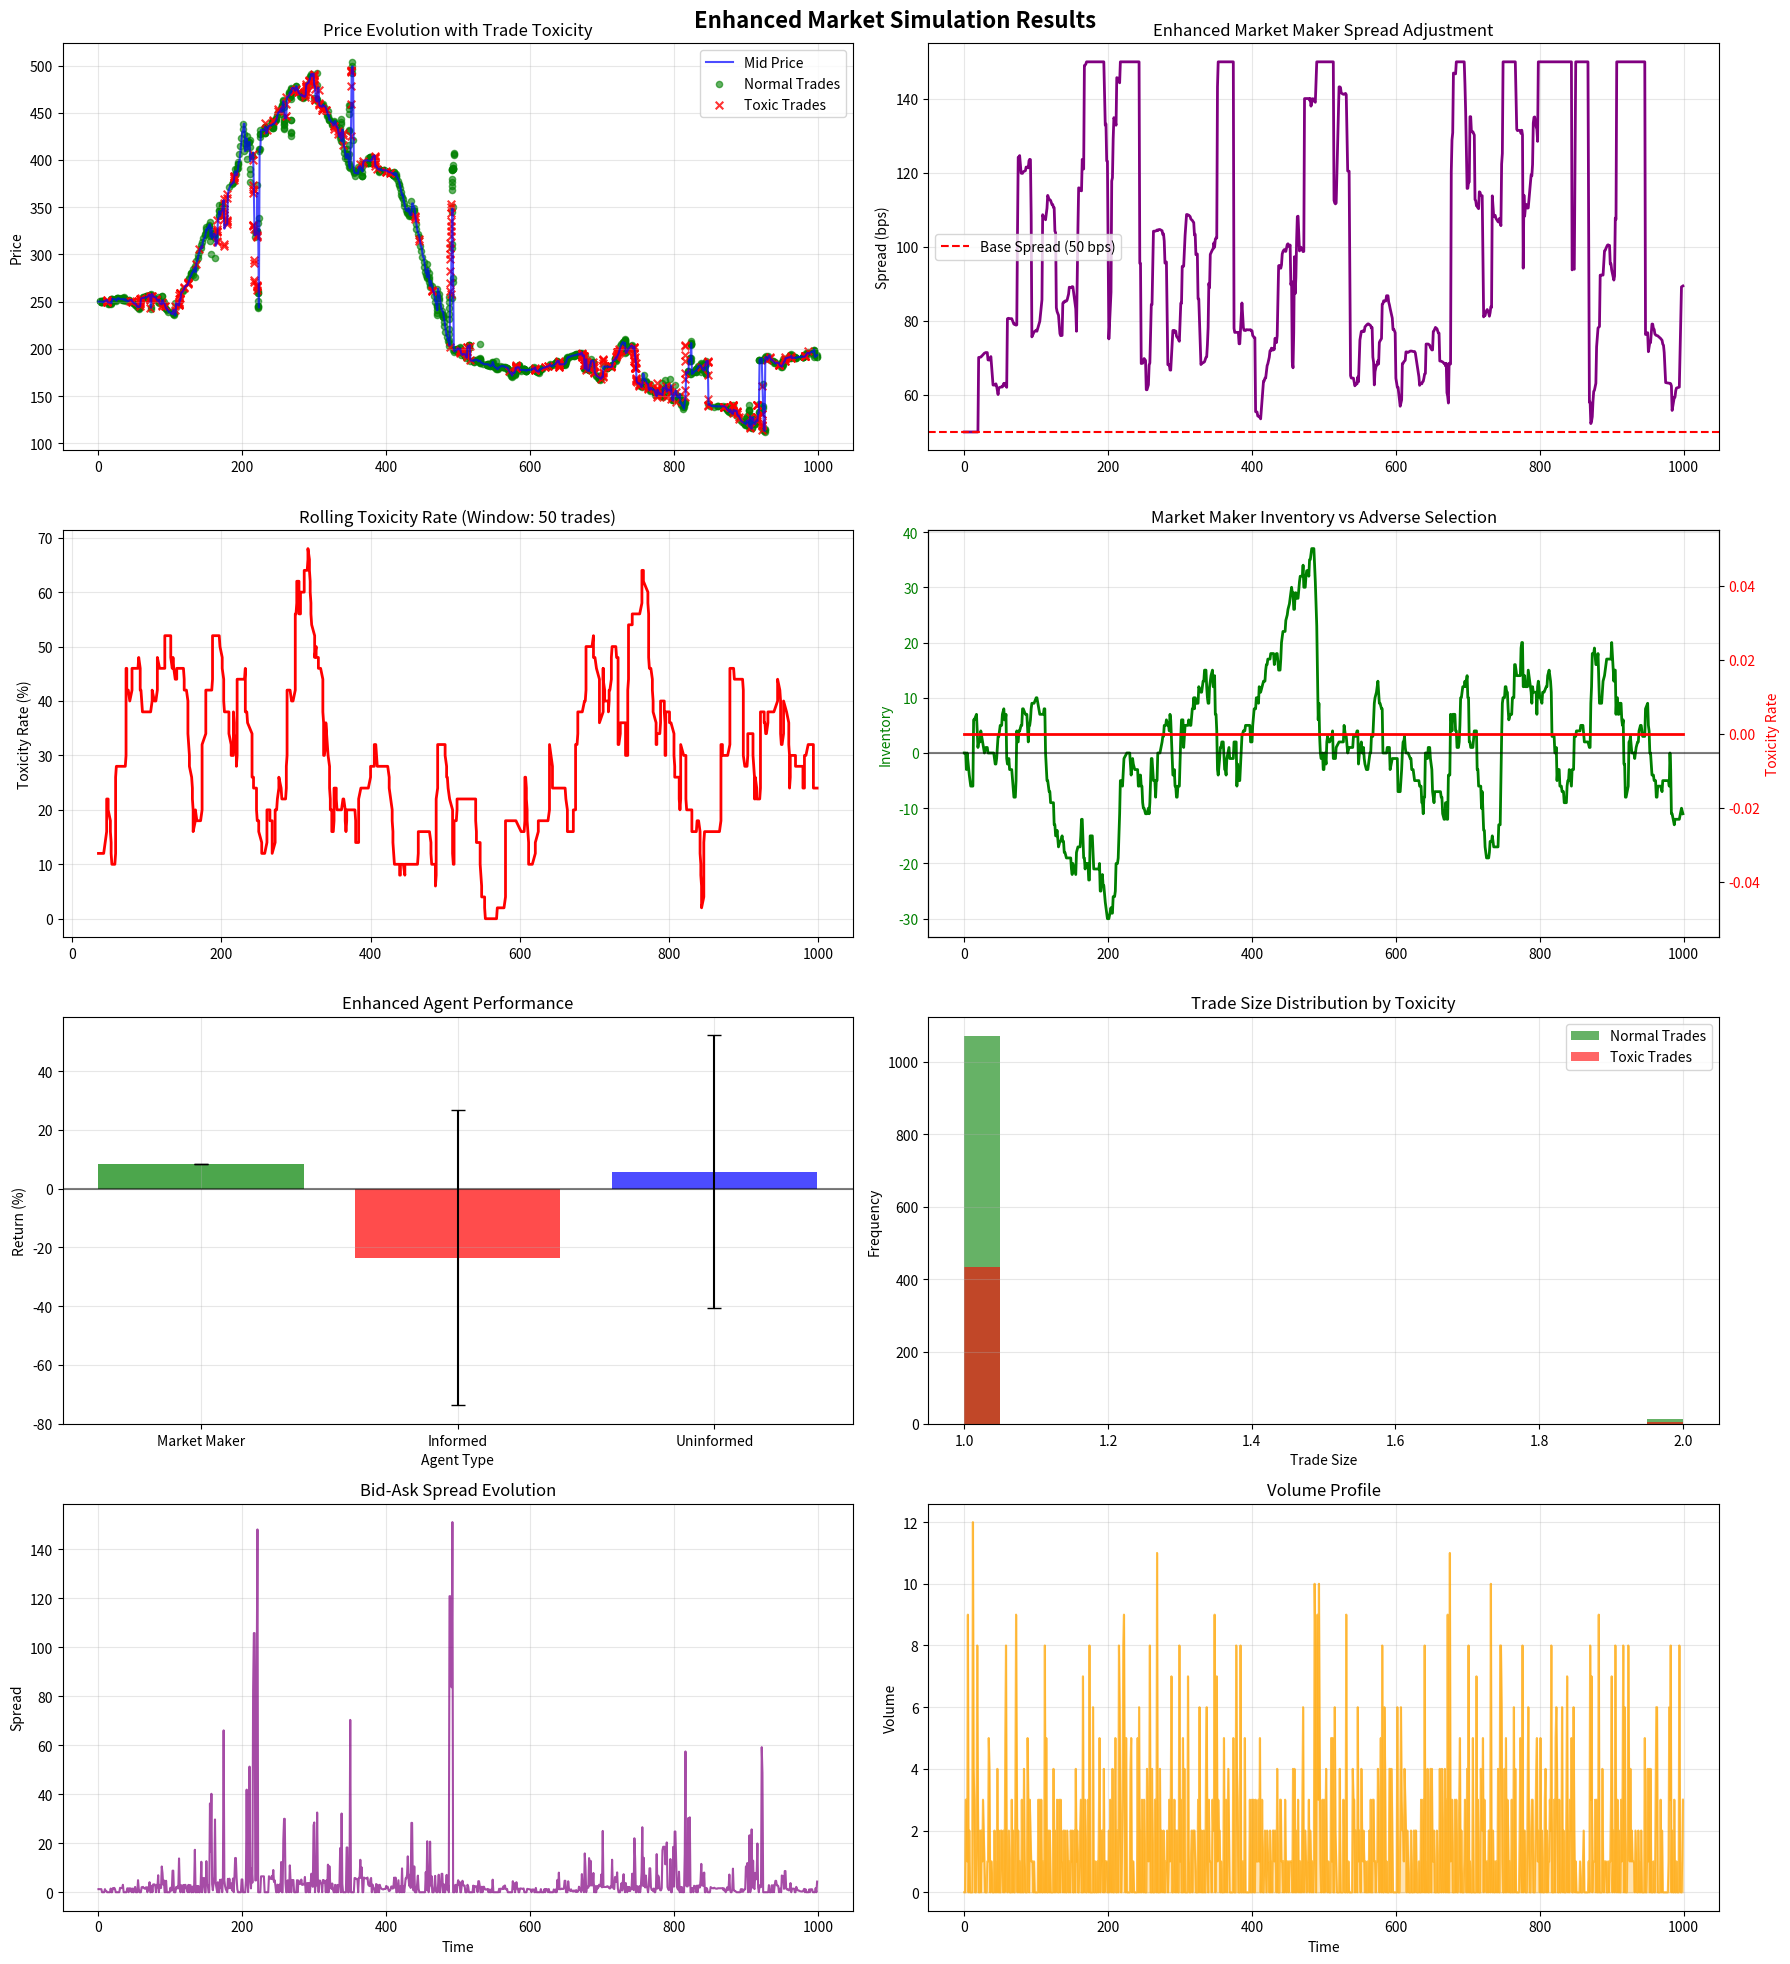

Here is the Python script that generated this plot:
import numpy as np
import pandas as pd
import heapq
from collections import deque, defaultdict
import matplotlib.pyplot as plt
from datetime import datetime, timedelta
import random
import os

# Define constants
INITIAL_PRICE = 250.0
MIN_PRICE = 0.01  # Price floor to prevent collapse to zero
TIME_STEPS = 1000
NUM_AGENTS = 15

# Order types
BUY = 1
SELL = -1
LIMIT = 0
MARKET = 1

class Order:
    """Represents an order in the market"""
    order_id = 0
    
    def __init__(self, agent_id, order_type, side, price=None, quantity=1, timestamp=None):
        """
        Initialize an order
        
        Parameters:
        - agent_id: ID of the agent placing the order
        - order_type: LIMIT or MARKET
        - side: BUY or SELL
        - price: Price of the limit order (None for market orders)
        - quantity: Size of the order
        - timestamp: Time the order was placed
        """
        Order.order_id += 1
        self.id = Order.order_id
        self.agent_id = agent_id
        self.type = order_type
        self.side = side
        self.price = price
        self.quantity = quantity
        self.timestamp = timestamp or 0
        self.is_toxic = False  # Will be set after execution if applicable
    
    def __lt__(self, other):
        """Less than comparison for heap ordering - compares by order ID for tie-breaking"""
        return self.id < other.id
    
    def __eq__(self, other):
        """Equality comparison"""
        return self.id == other.id
    
    def __str__(self):
        order_type = "LIMIT" if self.type == LIMIT else "MARKET"
        side = "BUY" if self.side == BUY else "SELL"
        return f"Order {self.id}: {order_type} {side} {self.quantity} @ {self.price if self.price else 'MKT'} (Agent {self.agent_id})"

class Trade:
    """Represents a completed trade"""
    def __init__(self, buy_order, sell_order, price, quantity, timestamp):
        self.buy_order_id = buy_order.id
        self.sell_order_id = sell_order.id
        self.buyer_id = buy_order.agent_id
        self.seller_id = sell_order.agent_id
        self.price = price
        self.quantity = quantity
        self.timestamp = timestamp
        self.is_toxic = False  # Will be set after analysis
    
    def __str__(self):
        return f"Trade: {self.quantity} @ {self.price} (Buyer: {self.buyer_id}, Seller: {self.seller_id})"

class LimitOrderBook:
    """Central limit order book for matching orders"""
    
    def __init__(self):
        # Price-ordered heaps (max heap for bids, min heap for asks)
        self.bids = []  # (-price, timestamp, order)
        self.asks = []  # (price, timestamp, order)
        self.last_price = INITIAL_PRICE
        self.trades = []
        self.order_history = []
        self.price_history = []

    def save_snapshot(self, timestamp):
        """Take a snapshot of the current LOB state for ML features"""
        state = self.get_book_state()
        
        # Prepare bid and ask data
        bid_data = {}
        ask_data = {}
        
        # Save up to 5 levels of depth (or fewer if not available)
        for i, (price, qty) in enumerate(state['bid_levels'][:5]):
            bid_data[f'bid_price_{i+1}'] = price
            bid_data[f'bid_size_{i+1}'] = qty
            
        for i, (price, qty) in enumerate(state['ask_levels'][:5]):
            ask_data[f'ask_price_{i+1}'] = price
            ask_data[f'ask_size_{i+1}'] = qty
            
        # Fill missing levels with NaN
        for i in range(len(state['bid_levels']), 5):
            bid_data[f'bid_price_{i+1}'] = np.nan
            bid_data[f'bid_size_{i+1}'] = np.nan
            
        for i in range(len(state['ask_levels']), 5):
            ask_data[f'ask_price_{i+1}'] = np.nan
            ask_data[f'ask_size_{i+1}'] = np.nan
            
        # Combine all data
        snapshot = {
            'timestamp': timestamp,
            'mid_price': state['mid_price'],
            'spread': state['spread'],
            **bid_data,
            **ask_data,
            'imbalance': self.calculate_imbalance(5)  # Order book imbalance (useful feature)
        }
        
        return snapshot
    
    def calculate_imbalance(self, depth=5):
        """Calculate order book imbalance (bid volume - ask volume) / (bid volume + ask volume)"""
        state = self.get_book_state()
        
        bid_volume = sum(qty for _, qty in state['bid_levels'][:depth])
        ask_volume = sum(qty for _, qty in state['ask_levels'][:depth])
        
        total_volume = bid_volume + ask_volume
        if total_volume == 0:
            return 0
            
        return (bid_volume - ask_volume) / total_volume
        
    def add_limit_order(self, order, timestamp):
        """Add a limit order to the book"""
        order.timestamp = timestamp
        self.order_history.append(order)
        
        if order.side == BUY:
            # Check if this buy order can be matched with existing sell orders
            while self.asks and order.quantity > 0:
                best_ask_price, best_ask_time, best_ask = self.asks[0]
                
                if order.price >= best_ask_price:
                    # Match found
                    trade_quantity = min(order.quantity, best_ask.quantity)
                    trade_price = best_ask_price  # Price-time priority - first order sets price
                    
                    # Create trade record
                    trade = Trade(order, best_ask, trade_price, trade_quantity, timestamp)
                    self.trades.append(trade)
                    self.last_price = trade_price
                    self.price_history.append((timestamp, trade_price))
                    
                    # Update quantities
                    order.quantity -= trade_quantity
                    best_ask.quantity -= trade_quantity
                    
                    # Remove or update the ask order
                    heapq.heappop(self.asks)
                    if best_ask.quantity > 0:
                        heapq.heappush(self.asks, (best_ask_price, best_ask_time, best_ask))
                else:
                    break
            
            # If order still has quantity, add to book
            if order.quantity > 0:
                heapq.heappush(self.bids, (-order.price, order.timestamp, order))
        
        elif order.side == SELL:
            # Check if this sell order can be matched with existing buy orders
            while self.bids and order.quantity > 0:
                best_bid_neg_price, best_bid_time, best_bid = self.bids[0]
                best_bid_price = -best_bid_neg_price
                
                if order.price <= best_bid_price:
                    # Match found
                    trade_quantity = min(order.quantity, best_bid.quantity)
                    trade_price = best_bid_price  # Price-time priority - first order sets price
                    
                    # Create trade record
                    trade = Trade(best_bid, order, trade_price, trade_quantity, timestamp)
                    self.trades.append(trade)
                    self.last_price = trade_price
                    self.price_history.append((timestamp, trade_price))
                    
                    # Update quantities
                    order.quantity -= trade_quantity
                    best_bid.quantity -= trade_quantity
                    
                    # Remove or update the bid order
                    heapq.heappop(self.bids)
                    if best_bid.quantity > 0:
                        heapq.heappush(self.bids, (best_bid_neg_price, best_bid_time, best_bid))
                else:
                    break
            
            # If order still has quantity, add to book
            if order.quantity > 0:
                heapq.heappush(self.asks, (order.price, order.timestamp, order))
    
    def add_market_order(self, order, timestamp):
        """Add a market order - immediately matches against the book"""
        order.timestamp = timestamp
        self.order_history.append(order)
        
        if order.side == BUY:
            while self.asks and order.quantity > 0:
                best_ask_price, best_ask_time, best_ask = self.asks[0]
                
                # For market buy, take whatever price is available
                trade_quantity = min(order.quantity, best_ask.quantity)
                trade_price = max(best_ask_price, MIN_PRICE)  # Apply price floor
                
                # Create trade record
                trade = Trade(order, best_ask, trade_price, trade_quantity, timestamp)
                self.trades.append(trade)
                self.last_price = trade_price
                self.price_history.append((timestamp, trade_price))
                
                # Update quantities
                order.quantity -= trade_quantity
                best_ask.quantity -= trade_quantity
                
                # Remove or update the ask order
                heapq.heappop(self.asks)
                if best_ask.quantity > 0:
                    heapq.heappush(self.asks, (best_ask_price, best_ask_time, best_ask))
        
        elif order.side == SELL:
            while self.bids and order.quantity > 0:
                best_bid_neg_price, best_bid_time, best_bid = self.bids[0]
                best_bid_price = -best_bid_neg_price
                
                # For market sell, take whatever price is available
                trade_quantity = min(order.quantity, best_bid.quantity)
                trade_price = max(best_bid_price, MIN_PRICE)  # Apply price floor
                
                # Create trade record
                trade = Trade(best_bid, order, trade_price, trade_quantity, timestamp)
                self.trades.append(trade)
                self.last_price = trade_price
                self.price_history.append((timestamp, trade_price))
                
                # Update quantities
                order.quantity -= trade_quantity
                best_bid.quantity -= trade_quantity
                
                # Remove or update the bid order
                heapq.heappop(self.bids)
                if best_bid.quantity > 0:
                    heapq.heappush(self.bids, (best_bid_neg_price, best_bid_time, best_bid))
    
    def get_mid_price(self):
        """Calculate the mid price from the order book"""
        if not self.bids or not self.asks:
            return self.last_price
        
        best_bid = -self.bids[0][0] if self.bids else MIN_PRICE
        best_ask = self.asks[0][0] if self.asks else best_bid * 1.01
        
        return (best_bid + best_ask) / 2
    
    def get_spread(self):
        """Calculate the current bid-ask spread"""
        if not self.bids or not self.asks:
            return 0.0
        
        best_bid = -self.bids[0][0]
        best_ask = self.asks[0][0]
        
        return best_ask - best_bid

    def get_book_state(self):
        """Get current order book state for features"""
        bid_levels = {}
        ask_levels = {}
        
        # Process bids
        for neg_price, _, order in self.bids:
            price = -neg_price
            if price in bid_levels:
                bid_levels[price] += order.quantity
            else:
                bid_levels[price] = order.quantity
                
        # Process asks
        for price, _, order in self.asks:
            if price in ask_levels:
                ask_levels[price] += order.quantity
            else:
                ask_levels[price] = order.quantity
                
        return {
            'bid_levels': sorted([(p, q) for p, q in bid_levels.items()], reverse=True),
            'ask_levels': sorted([(p, q) for p, q in ask_levels.items()]),
            'mid_price': self.get_mid_price(),
            'spread': self.get_spread()
        }

class Agent:
    """Base class for all market participants"""
    next_id = 0
    
    def __init__(self, initial_capital=10000.0, initial_inventory=0):
        Agent.next_id += 1
        self.id = Agent.next_id
        self.capital = initial_capital
        self.inventory = initial_inventory
        self.trades = []
        self.orders = []
        self.pnl_history = [(0, initial_capital)]
    
    def update_pnl(self, current_price, timestamp):
        """Update agent's mark-to-market P&L"""
        mtm_value = self.capital + self.inventory * current_price
        self.pnl_history.append((timestamp, mtm_value))
        return mtm_value
    
    def record_trade(self, trade, is_buyer):
        """Record a trade execution for this agent"""
        self.trades.append(trade)
        
        # Update capital and inventory
        if is_buyer:
            self.capital -= trade.price * trade.quantity
            self.inventory += trade.quantity
        else:
            self.capital += trade.price * trade.quantity
            self.inventory -= trade.quantity

class ImprovedInformedTrader(Agent):
    """More realistic informed trader with decay and partial information"""
    def __init__(self, future_price_info, knowledge_horizon=10, order_rate=0.08, 
                 information_decay=0.95, confidence_threshold=0.3, **kwargs):
        super().__init__(**kwargs)
        self.future_price_info = future_price_info
        self.knowledge_horizon = knowledge_horizon
        self.order_rate = order_rate
        self.information_decay = information_decay  # Information decays over time
        self.confidence_threshold = confidence_threshold  # Minimum confidence to trade
        self.type = 'informed'
        self.recent_trades = []  # Track recent performance
        self.information_quality = random.uniform(0.6, 0.9)  # Not perfect information
    
    def generate_order(self, timestamp, current_price):
        """Generate orders with realistic information decay and noise"""
        if random.random() > self.order_rate:
            return None
        
        # Look ahead with decaying information quality
        max_horizon = min(timestamp + self.knowledge_horizon, len(self.future_price_info) - 1)
        if max_horizon <= timestamp:
            return None
        
        # Sample multiple future points and add noise
        future_prices = []
        for t in range(timestamp + 1, max_horizon + 1):
            decay_factor = self.information_decay ** (t - timestamp)
            noise = random.gauss(0, 0.02 * current_price * (1 - decay_factor))
            noisy_price = self.future_price_info[t] + noise
            future_prices.append(noisy_price * decay_factor + current_price * (1 - decay_factor))
        
        if not future_prices:
            return None
        
        # Calculate expected price change with uncertainty
        expected_future_price = np.mean(future_prices)
        price_change = expected_future_price - current_price
        confidence = self.information_quality * self.information_decay ** self.knowledge_horizon
        
        # Only trade if confident enough and signal is strong enough
        if confidence < self.confidence_threshold or abs(price_change) < 0.08:
            return None
        
        # Adaptive position sizing based on confidence and recent performance
        base_size = max(1, int(abs(price_change) * 8))
        
        # Reduce size if recent trades were bad
        if len(self.recent_trades) > 5:
            recent_success_rate = sum(self.recent_trades[-5:]) / 5
            if recent_success_rate < 0.3:
                base_size = max(1, int(base_size * 0.5))
        
        size = min(base_size, 8)  # Cap maximum size
        
        if price_change > 0:
            return Order(self.id, MARKET, BUY, None, size, timestamp)
        else:
            return Order(self.id, MARKET, SELL, None, size, timestamp)

class SmartNoiseTrader(Agent):
    """Noise trader with some basic market awareness"""
    def __init__(self, order_rate=0.05, momentum_factor=0.3, contrarian_factor=0.2, **kwargs):
        super().__init__(**kwargs)
        self.order_rate = order_rate
        self.momentum_factor = momentum_factor
        self.contrarian_factor = contrarian_factor
        self.type = 'uninformed'
        self.last_prices = []
        
    def generate_order(self, timestamp, current_price):
        """Generate orders with simple momentum/contrarian behaviour"""
        if random.random() > self.order_rate:
            return None
        
        # Track recent prices
        self.last_prices.append(current_price)
        if len(self.last_prices) > 10:
            self.last_prices.pop(0)
        
        # Pure random trade (50% of the time)
        if random.random() < 0.5 or len(self.last_prices) < 3:
            side = BUY if random.random() > 0.5 else SELL
            size = random.randint(1, 3)
            return Order(self.id, MARKET, side, None, size, timestamp)
        
        # Simple momentum/contrarian behaviour
        recent_change = (self.last_prices[-1] - self.last_prices[-3]) / self.last_prices[-3]
        
        # Momentum trade
        if random.random() < self.momentum_factor and abs(recent_change) > 0.01:
            side = BUY if recent_change > 0 else SELL
            size = random.randint(1, 4)
            return Order(self.id, MARKET, side, None, size, timestamp)
        
        # Contrarian trade
        elif random.random() < self.contrarian_factor and abs(recent_change) > 0.02:
            side = SELL if recent_change > 0 else BUY
            size = random.randint(1, 3)
            return Order(self.id, MARKET, side, None, size, timestamp)
        
        return None

class EnhancedMarketMaker(Agent):
    """Market maker with more sophisticated risk management and spread adjustment"""
    def __init__(self, base_spread_bps=40, inventory_limit=50, order_size=2, 
                 learning_rate=0.1, **kwargs):
        super().__init__(**kwargs)
        self.base_spread_bps = base_spread_bps
        self.current_spread_bps = base_spread_bps
        self.inventory_limit = inventory_limit
        self.order_size = order_size
        self.type = 'market_maker'
        
        # Enhanced risk management
        self.learning_rate = learning_rate
        self.volatility_multiplier = 1.0
        self.adverse_selection_penalty = 0.0
        self.inventory_skew_strength = 0.02
        
        # Track performance metrics
        self.trade_pnl_history = []
        self.recent_toxicity_rate = 0.0
        self.spread_history = []
        self.inventory_history = []
        self.timestamp_history = []
        
        # Market microstructure features
        self.last_trade_direction = 0  # +1 for buy, -1 for sell
        self.order_flow_imbalance = 0.0
        self.quote_update_frequency = 0.8  # How often to update quotes

    def calculate_volatility_adjustment(self, recent_prices, window=20):
        """Calculate volatility-based spread adjustment"""
        if len(recent_prices) < window:
            return 1.0
        
        returns = [np.log(recent_prices[i] / recent_prices[i-1]) 
                  for i in range(1, min(len(recent_prices), window))]
        
        if len(returns) < 2:
            return 1.0
        
        volatility = np.std(returns) * np.sqrt(252)  # Annualised volatility
        # Scale volatility to a reasonable multiplier (1.0 to 3.0)
        vol_adjustment = 1.0 + min(volatility * 5, 2.0)
        return vol_adjustment

    def update_adverse_selection_estimate(self, recent_trades, window=50):
        """Estimate adverse selection from recent trade outcomes"""
        if len(recent_trades) < window:
            return
        
        # Look at recent trades involving this market maker
        mm_trades = [t for t in recent_trades[-window:] 
                    if t.buyer_id == self.id or t.seller_id == self.id]
        
        if not mm_trades:
            return
        
        # Calculate how often MM was on the wrong side
        adverse_count = sum(1 for t in mm_trades if t.is_toxic)
        self.recent_toxicity_rate = adverse_count / len(mm_trades)
        
        # Adjust adverse selection penalty
        if self.recent_toxicity_rate > 0.6:
            self.adverse_selection_penalty += self.learning_rate * 0.2
        elif self.recent_toxicity_rate < 0.3:
            self.adverse_selection_penalty = max(0, self.adverse_selection_penalty - self.learning_rate * 0.1)

    def generate_orders(self, timestamp, mid_price, market_context=None):
        """Generate orders with enhanced risk management"""
        
        # Don't always quote - skip sometimes based on market conditions
        if random.random() > self.quote_update_frequency:
            return []
        
        orders = []
        
        # Calculate dynamic spread components
        base_half_spread = mid_price * (self.base_spread_bps / 10000) / 2
        
        # 1. Volatility adjustment
        if market_context and 'recent_prices' in market_context:
            vol_adj = self.calculate_volatility_adjustment(market_context['recent_prices'])
            self.volatility_multiplier = vol_adj
        
        # 2. Adverse selection adjustment
        adverse_adj = 1.0 + self.adverse_selection_penalty
        
        # 3. Inventory-based skewing
        inventory_ratio = self.inventory / self.inventory_limit if self.inventory_limit > 0 else 0
        inventory_skew = inventory_ratio * self.inventory_skew_strength * mid_price
        
        # 4. Order flow imbalance adjustment (simple version)
        flow_adjustment = self.order_flow_imbalance * 0.01 * mid_price
        
        # Calculate final spread
        adjusted_half_spread = (base_half_spread * self.volatility_multiplier * adverse_adj)
        
        # Calculate bid/ask with all adjustments
        bid_price = max(
            mid_price - adjusted_half_spread - inventory_skew - flow_adjustment,
            MIN_PRICE
        )
        ask_price = max(
            mid_price + adjusted_half_spread - inventory_skew + flow_adjustment,
            bid_price * 1.001
        )
        
        # Dynamic order sizing based on risk
        risk_factor = min(self.volatility_multiplier * (1 + self.adverse_selection_penalty), 3.0)
        adjusted_bid_size = max(1, int(self.order_size / risk_factor))
        adjusted_ask_size = max(1, int(self.order_size / risk_factor))
        
        # Inventory constraints
        if abs(self.inventory) > 0.7 * self.inventory_limit:
            if self.inventory > 0:  # Long inventory - encourage selling
                adjusted_bid_size = max(1, int(adjusted_bid_size * 0.3))
                ask_price *= 0.999  # Slightly more aggressive ask
            else:  # Short inventory - encourage buying
                adjusted_ask_size = max(1, int(adjusted_ask_size * 0.3))
                bid_price *= 1.001  # Slightly more aggressive bid
        
        # Record spread for analysis
        current_spread_bps = (ask_price - bid_price) / mid_price * 10000
        self.spread_history.append(current_spread_bps)
        self.inventory_history.append(self.inventory)
        self.timestamp_history.append(timestamp)
        
        # Create orders
        if adjusted_bid_size > 0:
            orders.append(Order(self.id, LIMIT, BUY, bid_price, adjusted_bid_size, timestamp))
        if adjusted_ask_size > 0:
            orders.append(Order(self.id, LIMIT, SELL, ask_price, adjusted_ask_size, timestamp))
        
        return orders

class EnhancedMarketEnvironment:
    """Enhanced market environment with better microstructure simulation"""
    
    def __init__(self, initial_price=INITIAL_PRICE, price_vol=0.01, mean_reversion=0.05):
        self.current_time = 0
        self.order_book = LimitOrderBook()
        self.agents = []
        self.last_price = initial_price
        self.price_vol = price_vol
        self.mean_reversion = mean_reversion
        self.fundamental_price = initial_price
        self.lob_snapshots = []
        self.orders_data = []
        
        # Generate fundamental price process (mean-reverting with jumps)
        self.price_path = self._generate_price_path(TIME_STEPS)
        
        # Initialize statistics and analytics
        self.market_stats = {
            'timestamps': [],
            'prices': [],
            'spreads': [],
            'volumes': []
        }
        
        # Enhanced features
        self.market_impact_model = True
        self.latency_simulation = True
        self.order_arrival_times = []
        
    def _generate_price_path(self, n_steps):
        """Generate a price path for the fundamental value"""
        prices = [self.fundamental_price]
        
        for _ in range(n_steps):
            # Occasionally add jumps
            if random.random() < 0.02:  # 2% chance of a jump
                jump_size = random.uniform(-0.05, 0.05) * prices[-1]
            else:
                jump_size = 0
            
            # Mean-reverting component
            mean_reversion_component = self.mean_reversion * (self.fundamental_price - prices[-1])
            
            # Random component
            random_component = random.gauss(0, self.price_vol * prices[-1])
            
            # New price (with floor to prevent negative prices)
            new_price = max(prices[-1] + mean_reversion_component + random_component + jump_size, MIN_PRICE)
            prices.append(new_price)
            
        return prices
    
    def add_agent(self, agent):
        """Add an agent to the simulation"""
        self.agents.append(agent)
        return agent
    
    def calculate_market_impact(self, order_size, current_depth):
        """Simple linear market impact model"""
        if current_depth == 0:
            return 0.001  # 10 bps impact if no depth
        
        impact_factor = min(order_size / current_depth, 0.1)  # Cap at 10%
        return impact_factor * 0.002  # 2 bps per unit of size/depth ratio
    
    def run_enhanced_simulation(self, n_steps=None):
        """Enhanced simulation with market microstructure features"""
        n_steps = n_steps or TIME_STEPS
        
        for t in range(n_steps):
            self.current_time = t
            mid_price = self.order_book.get_mid_price()
            
            # Prepare market context for market makers
            market_context = {
                'recent_prices': self.market_stats['prices'][-20:] if self.market_stats['prices'] else [mid_price],
                'recent_trades': self.order_book.trades[-50:] if self.order_book.trades else [],
                'current_depth': len(self.order_book.bids) + len(self.order_book.asks)
            }
            
            # Take LOB snapshot
            self.lob_snapshots.append(self.order_book.save_snapshot(t))
            
            # Update agent PnLs
            for agent in self.agents:
                agent.update_pnl(mid_price, t)
            
            # Market makers place orders with enhanced context
            for agent in self.agents:
                if isinstance(agent, EnhancedMarketMaker):
                    # Update adverse selection estimates
                    agent.update_adverse_selection_estimate(market_context['recent_trades'])
                    
                    orders = agent.generate_orders(t, mid_price, market_context)
                    for order in orders:
                        self.record_order_data(order, t)
                        self.order_book.add_limit_order(order, t)
            
            # Other agents place orders
            for agent in self.agents:
                if not isinstance(agent, EnhancedMarketMaker):
                    if isinstance(agent, ImprovedInformedTrader):
                        order = agent.generate_order(t, self.price_path[t])
                    else:
                        order = agent.generate_order(t, mid_price)
                    
                    if order:
                        self.record_order_data(order, t)
                        if order.type == MARKET:
                            self.order_book.add_market_order(order, t)
                        else:
                            self.order_book.add_limit_order(order, t)
            
            # Update market statistics
            self.market_stats['timestamps'].append(t)
            self.market_stats['prices'].append(mid_price)
            self.market_stats['spreads'].append(self.order_book.get_spread())
            
            # Record trades and update agent states
            trades_this_step = [trade for trade in self.order_book.trades if trade.timestamp == t]
            self.market_stats['volumes'].append(sum(trade.quantity for trade in trades_this_step))
            
            for trade in trades_this_step:
                buyer = next((a for a in self.agents if a.id == trade.buyer_id), None)
                seller = next((a for a in self.agents if a.id == trade.seller_id), None)
                
                if buyer:
                    buyer.record_trade(trade, True)
                if seller:
                    seller.record_trade(trade, False)
        
        # Enhanced post-processing
        self.enhanced_post_process_trades()

    def enhanced_post_process_trades(self, window_size=10, price_move_threshold=0.0015):
        """Enhanced toxicity labelling with multiple criteria"""
        if not self.order_book.trades:
            return
        
        timestamps = [t for t, _ in self.order_book.price_history]
        prices = [p for _, p in self.order_book.price_history]
        
        for trade in self.order_book.trades:
            try:
                trade_idx = timestamps.index(trade.timestamp)
                
                # Multiple toxicity criteria
                is_toxic = False
                
                # 1. Future price move criterion (existing)
                if trade_idx + window_size < len(prices):
                    future_price = prices[trade_idx + window_size]
                    price_move = (future_price - prices[trade_idx]) / prices[trade_idx]
                    
                    if abs(price_move) > price_move_threshold:
                        buyer_agent = next((a for a in self.agents if a.id == trade.buyer_id), None)
                        seller_agent = next((a for a in self.agents if a.id == trade.seller_id), None)
                        
                        if buyer_agent and buyer_agent.type == 'informed' and price_move > 0:
                            is_toxic = True
                        elif seller_agent and seller_agent.type == 'informed' and price_move < 0:
                            is_toxic = True
                
                # 2. Large trade size criterion
                avg_trade_size = np.mean([t.quantity for t in self.order_book.trades])
                if trade.quantity > 2 * avg_trade_size:
                    buyer_agent = next((a for a in self.agents if a.id == trade.buyer_id), None)
                    seller_agent = next((a for a in self.agents if a.id == trade.seller_id), None)
                    if (buyer_agent and buyer_agent.type == 'informed') or \
                       (seller_agent and seller_agent.type == 'informed'):
                        is_toxic = True
                
                trade.is_toxic = is_toxic
                
            except:
                continue

    def record_order_data(self, order, timestamp):
        """Record data about each order for ML training with enhanced features"""
        # Find the agent type
        agent_type = next((a.type for a in self.agents if a.id == order.agent_id), 'unknown')
        
        # Get current LOB state
        mid_price = self.order_book.get_mid_price()
        spread = self.order_book.get_spread()
        
        # Enhanced features for ML
        recent_prices = self.market_stats['prices'][-10:] if self.market_stats['prices'] else [mid_price]
        
        # Calculate volatility
        if len(recent_prices) > 1:
            returns = [np.log(recent_prices[i] / recent_prices[i-1]) for i in range(1, len(recent_prices))]
            volatility = np.std(returns) if len(returns) > 1 else 0
        else:
            volatility = 0
        
        # Calculate momentum
        if len(recent_prices) >= 3:
            momentum = (recent_prices[-1] - recent_prices[-3]) / recent_prices[-3]
        else:
            momentum = 0
        
        # Order book imbalance
        imbalance = self.order_book.calculate_imbalance()
        
        # Time since last trade
        recent_trades = [t for t in self.order_book.trades if t.timestamp >= timestamp - 10]
        time_since_last_trade = 0 if recent_trades else min(10, timestamp)
        
        # Calculate features
        if order.type == LIMIT and order.price is not None:
            distance_from_mid = (order.price - mid_price) / mid_price
            is_aggressive = (order.side == BUY and order.price >= mid_price) or \
                            (order.side == SELL and order.price <= mid_price)
        else:
            distance_from_mid = np.nan
            is_aggressive = True
        
        # Record enhanced order data
        order_data = {
            'timestamp': timestamp,
            'order_id': order.id,
            'agent_id': order.agent_id,
            'agent_type': agent_type,
            'order_type': 'LIMIT' if order.type == LIMIT else 'MARKET',
            'side': 'BUY' if order.side == BUY else 'SELL',
            'price': order.price if order.price is not None else np.nan,
            'quantity': order.quantity,
            'mid_price': mid_price,
            'spread': spread,
            'distance_from_mid': distance_from_mid,
            'is_aggressive': is_aggressive,
            'volatility': volatility,
            'momentum': momentum,
            'order_book_imbalance': imbalance,
            'time_since_last_trade': time_since_last_trade,
            'resulted_in_trade': False,
            'was_toxic': False
        }
        
        self.orders_data.append(order_data)

    def update_order_toxicity(self):
        """Update order data with trade outcomes and toxicity"""
        # Create mappings from order IDs to trades
        order_to_trade = {}
        for trade in self.order_book.trades:
            buy_order = next((o for o in self.order_book.order_history if o.id == trade.buy_order_id), None)
            sell_order = next((o for o in self.order_book.order_history if o.id == trade.sell_order_id), None)
            
            if buy_order:
                order_to_trade[buy_order.id] = trade
            if sell_order:
                order_to_trade[sell_order.id] = trade
        
        # Update order data
        for i, order_data in enumerate(self.orders_data):
            order_id = order_data['order_id']
            if order_id in order_to_trade:
                trade = order_to_trade[order_id]
                self.orders_data[i]['resulted_in_trade'] = True
                self.orders_data[i]['was_toxic'] = trade.is_toxic
                self.orders_data[i]['trade_price'] = trade.price

    def save_data_to_csv(self, output_dir="enhanced_market_data"):
        """Save all collected data to CSV files for ML training"""
        if not os.path.exists(output_dir):
            os.makedirs(output_dir)
        
        timestamp = datetime.now().strftime("%Y%m%d_%H%M%S")
        
        # Update order toxicity information
        self.update_order_toxicity()
        
        # Save LOB snapshots
        lob_df = pd.DataFrame(self.lob_snapshots)
        lob_df.to_csv(f"{output_dir}/lob_snapshots_{timestamp}.csv", index=False)
        
        # Save enhanced order data
        orders_df = pd.DataFrame(self.orders_data)
        orders_df.to_csv(f"{output_dir}/orders_{timestamp}.csv", index=False)
        
        # Save trades data
        trades_df = self.get_trades_dataframe()
        trades_df.to_csv(f"{output_dir}/trades_{timestamp}.csv", index=False)
        
        # Save market data
        market_df = self.get_market_dataframe()
        market_df.to_csv(f"{output_dir}/market_stats_{timestamp}.csv", index=False)
        
        # Save price path
        price_df = pd.DataFrame({
            'timestamp': range(len(self.price_path)),
            'fundamental_price': self.price_path
        })
        price_df.to_csv(f"{output_dir}/price_path_{timestamp}.csv", index=False)
        
        print(f"Enhanced data saved to {output_dir}/ with timestamp {timestamp}")
        return timestamp

    def get_trades_dataframe(self):
        """Convert trades to a pandas DataFrame"""
        trades_data = []
        
        for trade in self.order_book.trades:
            trades_data.append({
                'timestamp': trade.timestamp,
                'price': trade.price,
                'quantity': trade.quantity,
                'buyer_id': trade.buyer_id,
                'seller_id': trade.seller_id,
                'is_toxic': trade.is_toxic,
                'buyer_type': next((a.type for a in self.agents if a.id == trade.buyer_id), 'unknown'),
                'seller_type': next((a.type for a in self.agents if a.id == trade.seller_id), 'unknown')
            })
        
        return pd.DataFrame(trades_data)
    
    def get_market_dataframe(self):
        """Convert market stats to a pandas DataFrame"""
        return pd.DataFrame({
            'timestamp': self.market_stats['timestamps'],
            'price': self.market_stats['prices'],
            'spread': self.market_stats['spreads'],
            'volume': self.market_stats['volumes']
        })

    def plot_enhanced_results(self, save_dir="enhanced_plots"):
        """Plot enhanced simulation results"""
        if not os.path.exists(save_dir):
            os.makedirs(save_dir)
            
        trades_df = self.get_trades_dataframe()
        market_df = self.get_market_dataframe()
        
        # Create comprehensive plot
        fig, axes = plt.subplots(4, 2, figsize=(18, 20))
        fig.suptitle('Enhanced Market Simulation Results', fontsize=16, fontweight='bold')
        
        # 1. Price evolution with toxic trades
        axes[0,0].plot(market_df['timestamp'], market_df['price'], 'b-', alpha=0.7, label='Mid Price')
        if not trades_df.empty:
            normal_trades = trades_df[trades_df['is_toxic'] == False]
            toxic_trades = trades_df[trades_df['is_toxic'] == True]
            axes[0,0].scatter(normal_trades['timestamp'], normal_trades['price'], 
                            c='green', s=20, alpha=0.6, label='Normal Trades')
            axes[0,0].scatter(toxic_trades['timestamp'], toxic_trades['price'], 
                            c='red', s=30, marker='x', alpha=0.8, label='Toxic Trades')
        axes[0,0].set_title('Price Evolution with Trade Toxicity')
        axes[0,0].set_ylabel('Price')
        axes[0,0].legend()
        axes[0,0].grid(True, alpha=0.3)
        
        # 2. Enhanced market maker spread dynamics
        mm = next((agent for agent in self.agents if isinstance(agent, EnhancedMarketMaker)), None)
        if mm:
            axes[0,1].plot(mm.timestamp_history, mm.spread_history, 'purple', linewidth=2)
            axes[0,1].axhline(y=mm.base_spread_bps, color='red', linestyle='--', 
                            label=f'Base Spread ({mm.base_spread_bps} bps)')
            axes[0,1].set_title('Enhanced Market Maker Spread Adjustment')
            axes[0,1].set_ylabel('Spread (bps)')
            axes[0,1].legend()
            axes[0,1].grid(True, alpha=0.3)
        
        # 3. Toxicity rate over time
        if not trades_df.empty:
            window = 50
            rolling_toxicity = []
            timestamps = []
            
            for i in range(window, len(trades_df)):
                window_trades = trades_df.iloc[i-window:i]
                toxicity_rate = window_trades['is_toxic'].mean() * 100
                rolling_toxicity.append(toxicity_rate)
                timestamps.append(window_trades['timestamp'].iloc[-1])
            
            axes[1,0].plot(timestamps, rolling_toxicity, 'red', linewidth=2)
            axes[1,0].set_title(f'Rolling Toxicity Rate (Window: {window} trades)')
            axes[1,0].set_ylabel('Toxicity Rate (%)')
            axes[1,0].grid(True, alpha=0.3)
        
        # 4. Market maker inventory and adverse selection
        if mm:
            ax_inv = axes[1,1]
            ax_tox = ax_inv.twinx()
            
            line1 = ax_inv.plot(mm.timestamp_history, mm.inventory_history, 'green', 
                              linewidth=2, label='Inventory')
            ax_inv.axhline(y=0, color='black', linestyle='-', alpha=0.5)
            ax_inv.set_ylabel('Inventory', color='green')
            ax_inv.tick_params(axis='y', labelcolor='green')
            
            # Plot adverse selection penalty
            toxicity_history = [getattr(mm, 'recent_toxicity_rate', 0)] * len(mm.timestamp_history)
            line2 = ax_tox.plot(mm.timestamp_history, toxicity_history, 'red', 
                              linewidth=2, label='Recent Toxicity Rate')
            ax_tox.set_ylabel('Toxicity Rate', color='red')
            ax_tox.tick_params(axis='y', labelcolor='red')
            
            axes[1,1].set_title('Market Maker Inventory vs Adverse Selection')
            axes[1,1].grid(True, alpha=0.3)
        
        # 5. Agent performance comparison
        agent_returns = {}
        for agent in self.agents:
            if len(agent.pnl_history) > 1:
                initial_pnl = agent.pnl_history[0][1]
                final_pnl = agent.pnl_history[-1][1]
                return_pct = (final_pnl / initial_pnl - 1) * 100
                
                if agent.type not in agent_returns:
                    agent_returns[agent.type] = []
                agent_returns[agent.type].append(return_pct)
        
        if agent_returns:
            agent_types = list(agent_returns.keys())
            agent_means = [np.mean(agent_returns[t]) for t in agent_types]
            agent_stds = [np.std(agent_returns[t]) if len(agent_returns[t]) > 1 else 0 for t in agent_types]
            
            x_pos = range(len(agent_types))
            colors = ['green', 'red', 'blue'][:len(agent_types)]
            axes[2,0].bar(x_pos, agent_means, yerr=agent_stds, capsize=5, color=colors, alpha=0.7)
            axes[2,0].set_title('Enhanced Agent Performance')
            axes[2,0].set_xlabel('Agent Type')
            axes[2,0].set_ylabel('Return (%)')
            axes[2,0].set_xticks(x_pos)
            axes[2,0].set_xticklabels([t.replace('_', ' ').title() for t in agent_types])
            axes[2,0].grid(True, alpha=0.3)
            axes[2,0].axhline(y=0, color='black', linestyle='-', alpha=0.5)
        
        # 6. Trade size distribution by toxicity
        if not trades_df.empty:
            toxic_sizes = trades_df[trades_df['is_toxic'] == True]['quantity']
            normal_sizes = trades_df[trades_df['is_toxic'] == False]['quantity']
            
            axes[2,1].hist(normal_sizes, bins=20, alpha=0.6, label='Normal Trades', color='green')
            axes[2,1].hist(toxic_sizes, bins=20, alpha=0.6, label='Toxic Trades', color='red')
            axes[2,1].set_title('Trade Size Distribution by Toxicity')
            axes[2,1].set_xlabel('Trade Size')
            axes[2,1].set_ylabel('Frequency')
            axes[2,1].legend()
            axes[2,1].grid(True, alpha=0.3)
        
        # 7. Order book dynamics
        axes[3,0].plot(market_df['timestamp'], market_df['spread'], 'purple', alpha=0.7)
        axes[3,0].set_title('Bid-Ask Spread Evolution')
        axes[3,0].set_ylabel('Spread')
        axes[3,0].set_xlabel('Time')
        axes[3,0].grid(True, alpha=0.3)
        
        # 8. Volume profile
        axes[3,1].plot(market_df['timestamp'], market_df['volume'], 'orange', alpha=0.7)
        axes[3,1].fill_between(market_df['timestamp'], 0, market_df['volume'], alpha=0.3, color='orange')
        axes[3,1].set_title('Volume Profile')
        axes[3,1].set_ylabel('Volume')
        axes[3,1].set_xlabel('Time')
        axes[3,1].grid(True, alpha=0.3)
        
        plt.tight_layout()
        
        # Save the plot
        timestamp = datetime.now().strftime("%Y%m%d_%H%M%S")
        plt.savefig(f"{save_dir}/enhanced_simulation_results_{timestamp}.png", 
                    dpi=300, bbox_inches='tight')
        plt.show()
        
        return fig

def run_enhanced_simulation(save_data=True, output_dir="enhanced_market_data"):
    """Run enhanced simulation optimised for ML training"""
    
    # Enhanced market environment
    market = EnhancedMarketEnvironment(
        initial_price=INITIAL_PRICE, 
        price_vol=0.006,  # Moderate volatility
        mean_reversion=0.01
    )
    
    print("Running ENHANCED simulation for ML training")
    
    # Agent allocation: more realistic proportions
    n_market_makers = 1
    n_informed = 3  # 20% informed
    n_uninformed = NUM_AGENTS - n_market_makers - n_informed
    
    print(f"Enhanced Agent allocation:")
    print(f"  Market Makers: {n_market_makers} ({n_market_makers/NUM_AGENTS*100:.1f}%)")
    print(f"  Informed Traders: {n_informed} ({n_informed/NUM_AGENTS*100:.1f}%)")
    print(f"  Uninformed Traders: {n_uninformed} ({n_uninformed/NUM_AGENTS*100:.1f}%)")
    
    # Add enhanced market maker
    market.add_agent(EnhancedMarketMaker(
        base_spread_bps=50,
        inventory_limit=40,
        order_size=2,
        learning_rate=0.1,
        initial_capital=25000
    ))
    
    # Add improved informed traders
    for i in range(n_informed):
        market.add_agent(ImprovedInformedTrader(
            future_price_info=market.price_path,
            knowledge_horizon=random.randint(4, 8),
            order_rate=0.06 + random.uniform(0, 0.04),
            information_decay=random.uniform(0.92, 0.98),
            confidence_threshold=random.uniform(0.25, 0.4),
            initial_capital=8000 + random.randint(-1000, 2000)
        ))
    
    # Add smart noise traders
    for i in range(n_uninformed):
        market.add_agent(SmartNoiseTrader(
            order_rate=0.04 + random.uniform(0, 0.06),
            momentum_factor=random.uniform(0.2, 0.4),
            contrarian_factor=random.uniform(0.1, 0.3),
            initial_capital=3000 + random.randint(-500, 1500)
        ))
    
    print(f"\nRunning enhanced simulation with {NUM_AGENTS} agents for {TIME_STEPS} time steps...")
    market.run_enhanced_simulation()
    
    if save_data:
        timestamp = market.save_data_to_csv(output_dir)
        print(f"Enhanced data saved with timestamp {timestamp}")
    
    # Plot results
    market.plot_enhanced_results()
    
    # Get comprehensive statistics
    trades_df = market.get_trades_dataframe()
    
    total_trades = len(trades_df)
    toxic_trades = trades_df['is_toxic'].sum() if not trades_df.empty else 0
    toxic_pct = toxic_trades / total_trades * 100 if total_trades > 0 else 0
    
    print(f"\n{'='*60}")
    print(f"ENHANCED SIMULATION RESULTS")
    print(f"{'='*60}")
    print(f"Total trades: {total_trades}")
    print(f"Toxic trades: {toxic_trades} ({toxic_pct:.2f}%)")
    
    # Enhanced toxicity analysis
    if not trades_df.empty and toxic_trades > 0:
        toxic_df = trades_df[trades_df['is_toxic'] == True]
        
        print(f"\nENHANCED TOXICITY ANALYSIS:")
        
        # Toxicity by agent type
        for agent_type in ['informed', 'uninformed', 'market_maker']:
            agent_trades = trades_df[
                (trades_df['buyer_type'] == agent_type) | 
                (trades_df['seller_type'] == agent_type)
            ]
            if len(agent_trades) > 0:
                agent_toxic_rate = agent_trades['is_toxic'].mean() * 100
                print(f"  {agent_type.capitalize()} toxicity rate: {agent_toxic_rate:.1f}%")
        
        # Trade size analysis
        avg_trade_size = trades_df['quantity'].mean()
        large_trades = trades_df[trades_df['quantity'] > avg_trade_size * 1.5]
        if len(large_trades) > 0:
            large_trade_toxic_rate = large_trades['is_toxic'].mean() * 100
            print(f"  Large trade toxicity rate: {large_trade_toxic_rate:.1f}%")
    
    # Market maker performance analysis
    mm = next((agent for agent in market.agents if isinstance(agent, EnhancedMarketMaker)), None)
    if mm:
        initial_capital = mm.pnl_history[0][1]
        final_capital = mm.pnl_history[-1][1]
        mm_return = (final_capital / initial_capital - 1) * 100
        
        print(f"\nENHANCED MARKET MAKER ANALYSIS:")
        print(f"  Return: {mm_return:.2f}%")
        print(f"  Base spread: {mm.base_spread_bps} bps")
        print(f"  Average spread: {np.mean(mm.spread_history):.1f} bps")
        print(f"  Volatility multiplier range: {min(mm.volatility_multiplier, 1.0):.2f} - {mm.volatility_multiplier:.2f}")
        print(f"  Adverse selection penalty: {mm.adverse_selection_penalty:.3f}")
        print(f"  Recent toxicity rate: {mm.recent_toxicity_rate:.1f}%")
        print(f"  Final inventory: {mm.inventory}")
    
    # Data quality for ML
    orders_df = pd.DataFrame(market.orders_data)
    if not orders_df.empty:
        print(f"\nML TRAINING DATA QUALITY:")
        print(f"  Total orders recorded: {len(orders_df)}")
        print(f"  Orders that resulted in trades: {orders_df['resulted_in_trade'].sum()}")
        print(f"  Toxic order rate: {orders_df['was_toxic'].mean()*100:.1f}%")
        print(f"  Features available: {list(orders_df.columns)}")
    
    print(f"\n{'='*60}")
    print(f"READY FOR ML IMPLEMENTATION")
    print(f"{'='*60}")
    print("Data files contain enhanced features for:")
    print("• Volatility-adjusted spread modeling")
    print("• Adverse selection detection")
    print("• Order flow analysis")
    print("• Market microstructure patterns")
    print("• Multi-criteria toxicity labeling")
    
    return market

if __name__ == "__main__":
    # Run enhanced simulation
    market = run_enhanced_simulation()
    
    print("\n" + "="*60)
    print("NEXT STEPS FOR ML IMPLEMENTATION:")
    print("="*60)
    print("1. Load the enhanced order data CSV")
    print("2. Train ML model on features: volatility, momentum, imbalance, etc.")
    print("3. Implement real-time toxicity prediction")
    print("4. Replace static spread adjustment with ML-based dynamic adjustment")
    print("5. Backtest enhanced market maker vs baseline")
    print("="*60)